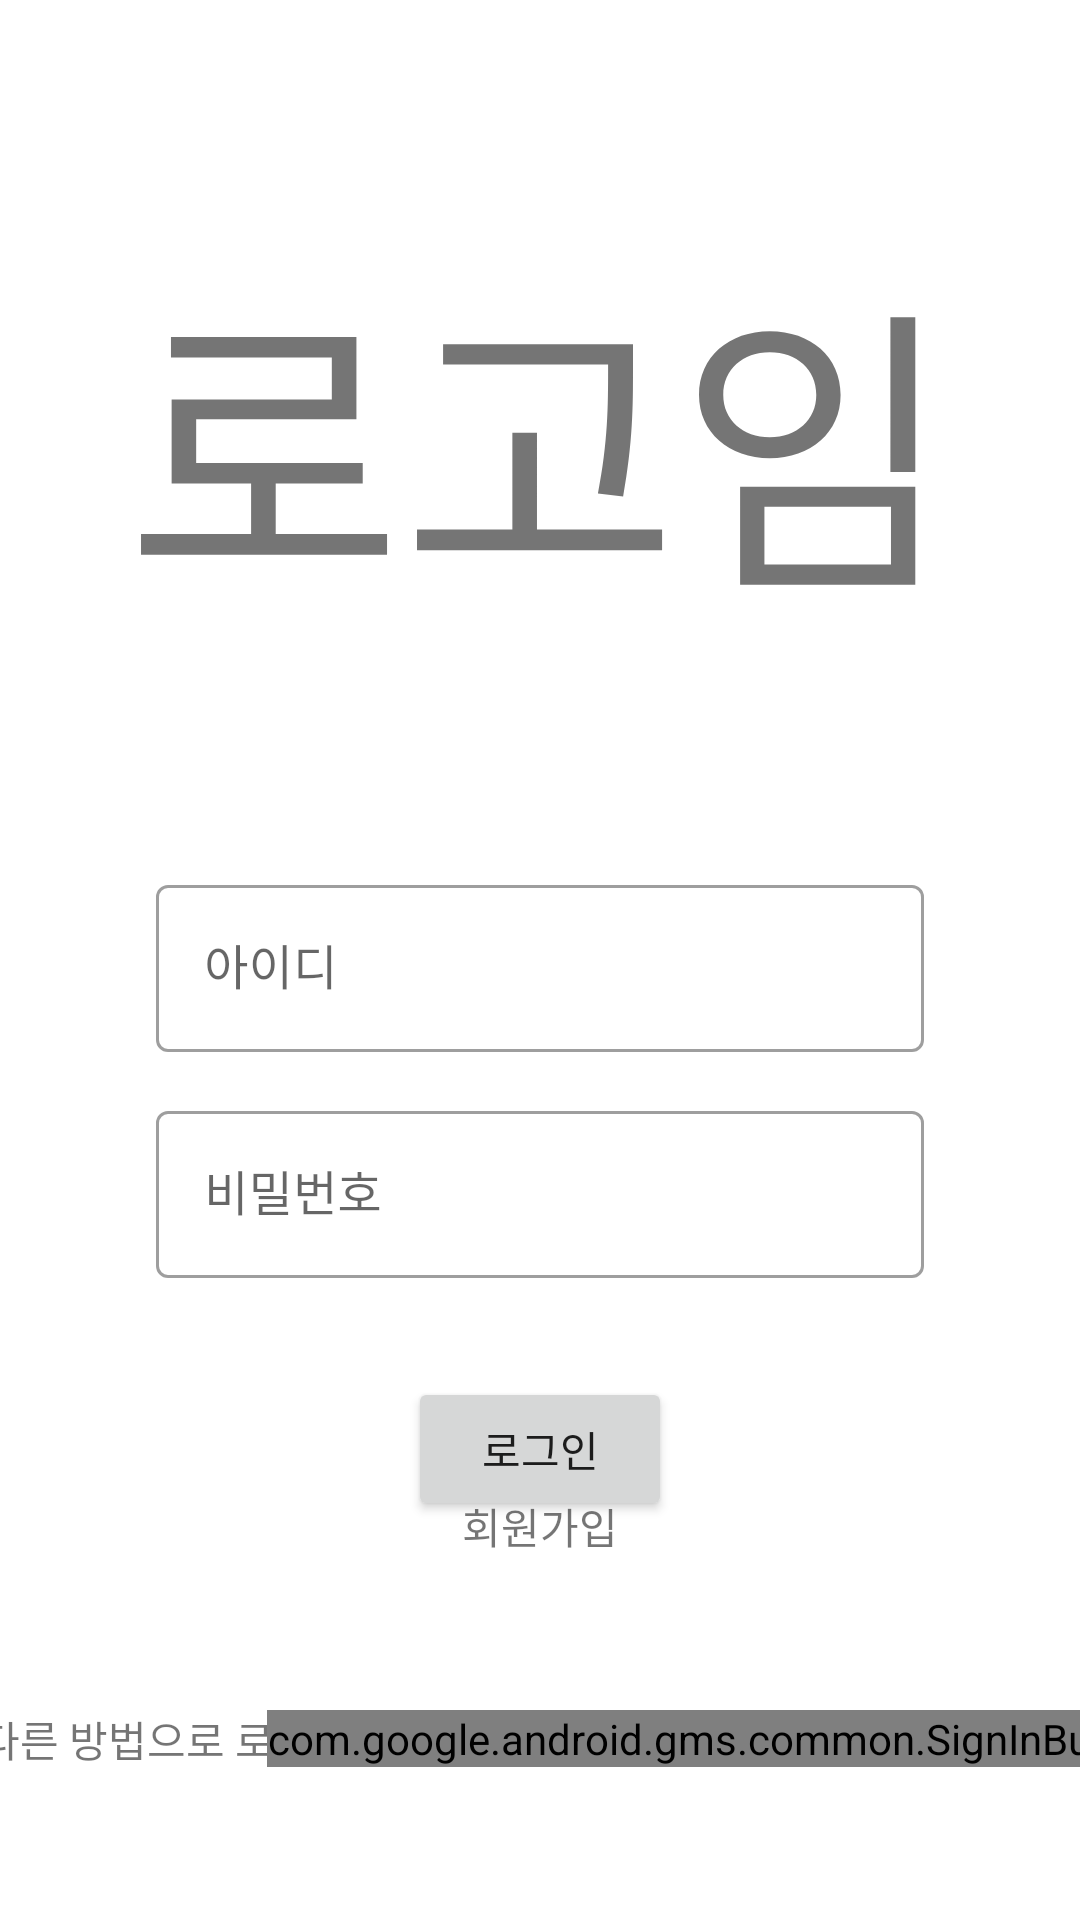

This screen was rendered from an Android layout file. Write that file and the resources it references.
<!-- AndroidManifest.xml: application theme Theme.Train -->
<!-- res/layout/activity_login.xml -->
<?xml version="1.0" encoding="utf-8"?>
<layout>
    <data>
        <variable
            name="loginViewModel"
            type="com.example.train.viewmodel.LoginModel" />
    </data>
<androidx.constraintlayout.widget.ConstraintLayout xmlns:android="http://schemas.android.com/apk/res/android"
    xmlns:app="http://schemas.android.com/apk/res-auto"
    xmlns:tools="http://schemas.android.com/tools"
    android:layout_width="match_parent"
    android:layout_height="match_parent"
    tools:context=".view.LoginActivity">


    <TextView
        android:layout_width="wrap_content"
        android:layout_height="wrap_content"
        android:text="로고임"
        android:textSize="100sp"
        app:layout_constraintBottom_toTopOf="@+id/textInputLayout"
        app:layout_constraintEnd_toEndOf="parent"
        app:layout_constraintStart_toStartOf="parent"
        app:layout_constraintTop_toTopOf="parent" />

    <com.google.android.material.textfield.TextInputLayout
        android:id="@+id/textInputLayout"
        style="@style/Widget.MaterialComponents.TextInputLayout.OutlinedBox"
        android:layout_width="wrap_content"
        android:layout_height="wrap_content"
        app:layout_constraintBottom_toBottomOf="parent"
        app:layout_constraintEnd_toEndOf="parent"
        app:layout_constraintStart_toStartOf="parent"
        app:layout_constraintTop_toTopOf="parent">

        <com.google.android.material.textfield.TextInputEditText
            android:layout_width="256dp"
            android:layout_height="wrap_content"
            android:hint="아이디"
            tools:layout_editor_absoluteX="77dp"
            tools:layout_editor_absoluteY="306dp" />
    </com.google.android.material.textfield.TextInputLayout>


    <com.google.android.material.textfield.TextInputLayout
        android:id="@+id/textInputLayout2"
        style="@style/Widget.MaterialComponents.TextInputLayout.OutlinedBox"
        android:layout_width="wrap_content"
        android:layout_height="wrap_content"
        android:layout_marginBottom="200dp"
        app:layout_constraintBottom_toBottomOf="parent"
        app:layout_constraintEnd_toEndOf="parent"
        app:layout_constraintStart_toStartOf="parent"
        app:layout_constraintTop_toBottomOf="@+id/textInputLayout">

        <com.google.android.material.textfield.TextInputEditText
            android:layout_width="256dp"
            android:layout_height="wrap_content"
            android:hint="비밀번호"
            android:inputType="textPassword" />
    </com.google.android.material.textfield.TextInputLayout>


    <Button
        android:id="@+id/button"
        android:layout_width="wrap_content"
        android:layout_height="wrap_content"

        android:layout_marginBottom="100dp"
        android:text="로그인"
        app:layout_constraintBottom_toBottomOf="parent"
        app:layout_constraintEnd_toEndOf="parent"

        app:layout_constraintStart_toStartOf="parent"
        app:layout_constraintTop_toBottomOf="@+id/textInputLayout2" />

    <TextView
        android:id="@+id/to_sign_in"
        android:layout_width="wrap_content"
        android:layout_height="wrap_content"
        android:text="회원가입"
        app:layout_constraintBottom_toBottomOf="parent"
        app:layout_constraintEnd_toEndOf="parent"
        app:layout_constraintStart_toStartOf="parent"
        app:layout_constraintTop_toBottomOf="@+id/button"
        android:layout_marginBottom="130dp"
        />

    <TextView
        android:id="@+id/textView"
        android:layout_width="wrap_content"
        android:layout_height="wrap_content"
        android:text="다른 방법으로 로그인"
        app:layout_constraintBottom_toBottomOf="parent"
        app:layout_constraintEnd_toEndOf="parent"
        app:layout_constraintStart_toStartOf="parent"
        app:layout_constraintTop_toBottomOf="@+id/to_sign_in"

        android:layout_marginRight="250dp"
        />

    <com.google.android.gms.common.SignInButton
        android:id="@+id/Google_Login"
        android:layout_width="wrap_content"
        android:layout_height="wrap_content"

        app:layout_constraintBottom_toBottomOf="parent"
        app:layout_constraintEnd_toEndOf="parent"
        app:layout_constraintStart_toEndOf="@+id/textView"
        app:layout_constraintTop_toBottomOf="@+id/to_sign_in" />

</androidx.constraintlayout.widget.ConstraintLayout>
</layout>
<!-- resources referenced by this layout -->
<resources>
  <style name="Theme.Train" parent="Theme.MaterialComponents.DayNight.DarkActionBar">
          
          <item name="colorPrimary">@color/purple_500</item>
          <item name="colorPrimaryVariant">@color/purple_700</item>
          <item name="colorOnPrimary">@color/white</item>
          
          <item name="colorSecondary">@color/teal_200</item>
          <item name="colorSecondaryVariant">@color/teal_700</item>
          <item name="colorOnSecondary">@color/black</item>
          
          <item name="android:statusBarColor" tools:targetApi="l">?attr/colorPrimaryVariant</item>
          
      </style>
  <!-- not gathered from this repository: default colours our renderer supplied (Android Studio template values) -->
  <color name="purple_500">#FF6200EE</color>
  <color name="purple_700">#FF3700B3</color>
  <color name="teal_200">#FF03DAC5</color>
  <color name="teal_700">#FF018786</color>
  <color name="black">#FF000000</color>
  <color name="white">#FFFFFFFF</color>
</resources>
